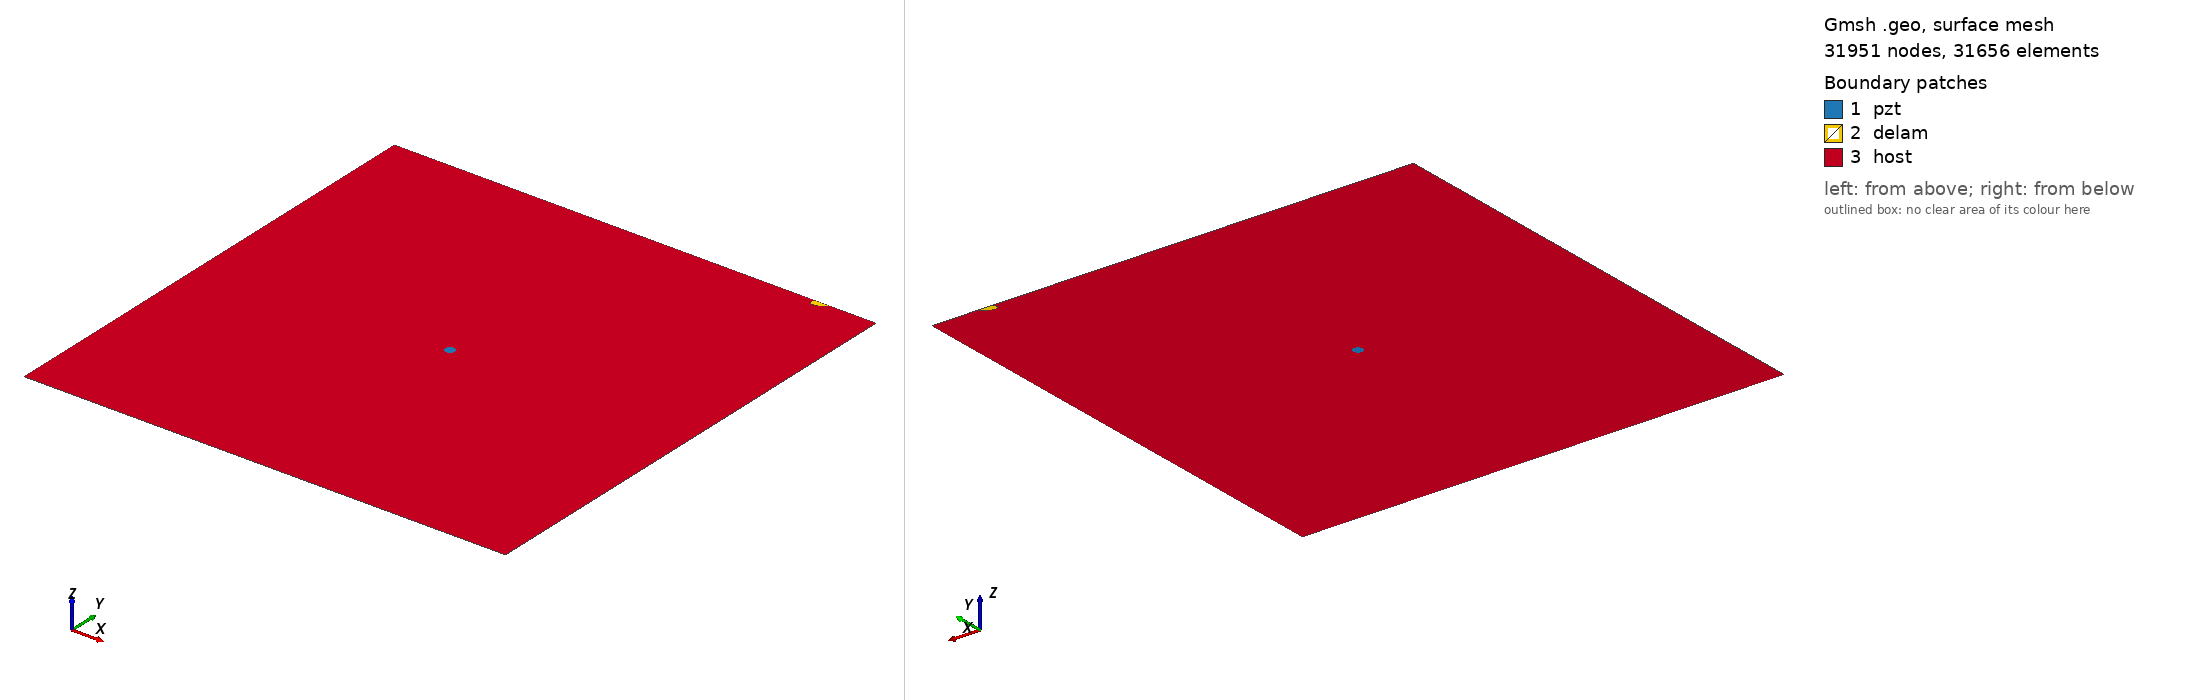

Gmsh geometry script, surface-meshed: 31951 nodes, 31656 surface elements. Boundary patches (legend numbers): 1 pzt, 2 delam, 3 host. Left view from above one corner, right view from below the opposite corner. Legend entries are the model's physical surfaces. The drawing asked Gmsh for element sizes between 1% and 20% of the model's largest extent; the script's own settings can give other sizes.

=== m2_439_delam1_position_no_99_a_10mm_b_5mm_angle_30.geo (drawn) ===
SetFactory("OpenCASCADE");
L=0.500000; 
W=0.500000; 
a=0.010000; 
b=0.005000; 
x=0.444444; 
y=0.500000; 
alpha=0.166667 *Pi; 
r=0.005000; 
xpzt=0.250000; 
ypzt=0.250000; 
//+
Point(1) = {0, 0, 0, 1.0};
//+
Point(2) = {L, 0, 0, 1.0};
//+
Point(3) = {L, W, 0, 1.0};
//+
Point(4) = {0, W, 0, 1.0};
//+
Line(1) = {1, 2};
//+
Line(2) = {2, 3};
//+
Line(3) = {3, 4};
//+
Line(4) = {4, 1};
//+
Circle(5) = {xpzt, ypzt, -0, r, 0, 2*Pi};
//+
Ellipse(6) = {x, y, -0, a, b, 0, 2*Pi};
//+
Rotate {{0, 0, 1}, {x, y, 0}, alpha} {
  Curve{6}; 
}
//+
BooleanDifference{ Curve{6}; Delete; }{ Curve{3}; }
//+
Delete {
  Curve{6}; 
}
//+
Delete {
  Curve{3}; 
}
//+
Line(9) = {7, 8};
//+
Line(10) = {3, 8};
//+
Line(11) = {7, 4};
//+
Curve Loop(1) = {5};
//+
Plane Surface(1) = {1};
//+
Curve Loop(2) = {9, 7};
//+
Plane Surface(2) = {2};
//+
Curve Loop(3) = {10, -7, 11, 4, 1, 2};
//+
Curve Loop(4) = {5};
//+
Plane Surface(3) = {3, 4};
//+
Point(9) = {xpzt, ypzt, 0, 1.0};
//+
Point{9} In Surface {1};// mesh node at centre of pzt
//+
Physical Surface("pzt") = {1};
//+
Physical Surface("delam") = {2};
//+
Physical Surface("host") = {3};

Mesh.Algorithm = 6; // Frontal
Mesh.CharacteristicLengthFactor = 0.070000;
Mesh.CharacteristicLengthMin = 0.001000;
Mesh.CharacteristicLengthMax = 0.200000;
Mesh.RecombineAll = 1; // Apply recombination algorithm
Mesh.SubdivisionAlgorithm = 1; // 1: all quadrangles
Mesh.Smoothing = 1;
